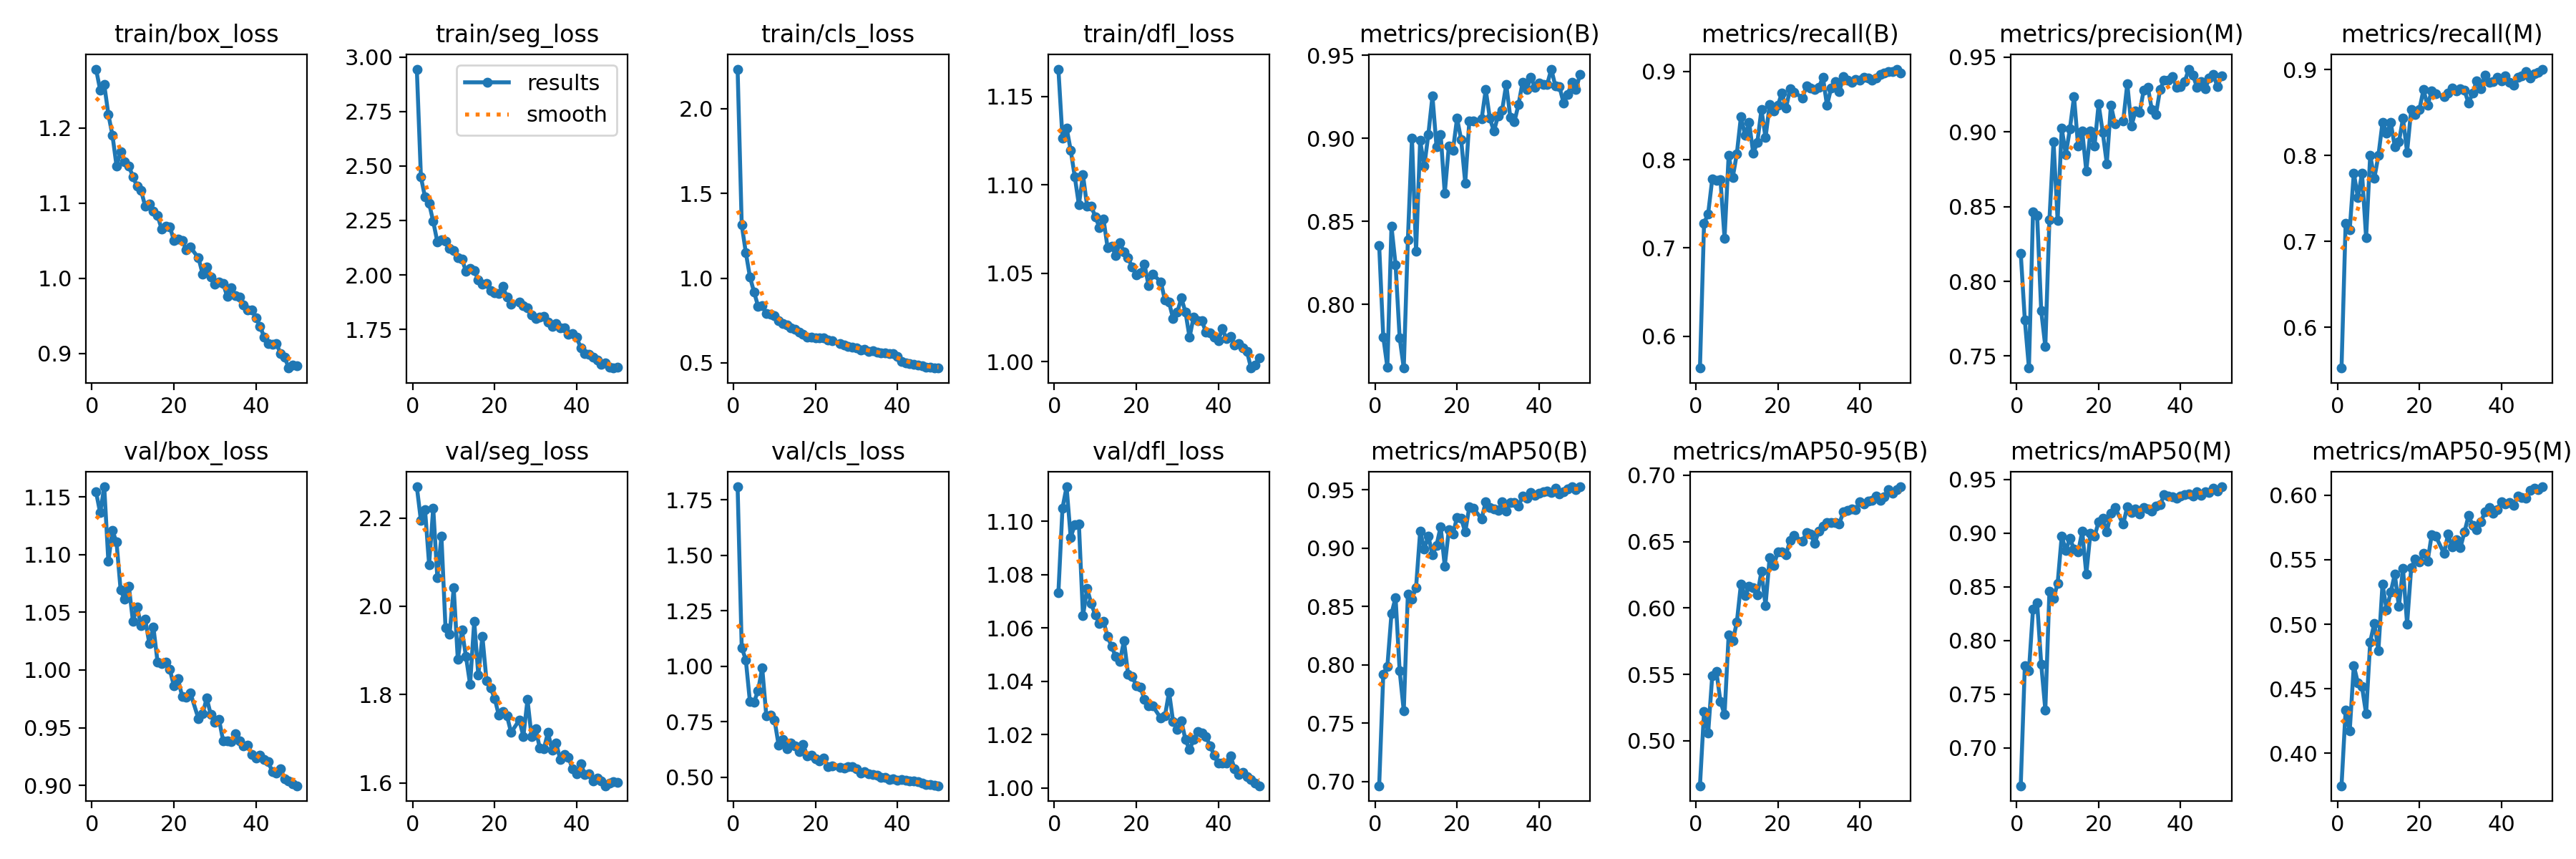

Values plotted in this chart, from the file beside it:
epoch, time, train/box_loss, train/seg_loss, train/cls_loss, train/dfl_loss, metrics/precision(B), metrics/recall(B), metrics/mAP50(B), metrics/mAP50-95(B), metrics/precision(M), metrics/recall(M), metrics/mAP50(M), metrics/mAP50-95(M), val/box_loss, val/seg_loss, val/cls_loss, val/dfl_loss, lr/pg0, lr/pg1, lr/pg2
1, 97.62, 1.278, 2.944, 2.234, 1.165, 0.8353, 0.564, 0.6964, 0.4661, 0.8188, 0.5527, 0.6646, 0.3747, 1.154, 2.27, 1.809, 1.073, 0.0005516, 0.0005516, 0.0005516
2, 159.8, 1.25, 2.449, 1.316, 1.126, 0.7804, 0.7281, 0.792, 0.522, 0.7742, 0.721, 0.7765, 0.4332, 1.136, 2.194, 1.085, 1.105, 0.001085, 0.001085, 0.001085
3, 223.4, 1.258, 2.357, 1.152, 1.132, 0.7622, 0.7388, 0.7987, 0.5056, 0.742, 0.7136, 0.7719, 0.4172, 1.159, 2.219, 1.029, 1.113, 0.001597, 0.001597, 0.001597
4, 292.4, 1.218, 2.328, 1.008, 1.12, 0.847, 0.778, 0.8437, 0.549, 0.8467, 0.7797, 0.8291, 0.4679, 1.094, 2.094, 0.8414, 1.094, 0.001568, 0.001568, 0.001568
5, 354.4, 1.19, 2.245, 0.919, 1.105, 0.8239, 0.7764, 0.8577, 0.5524, 0.8442, 0.7511, 0.835, 0.4545, 1.121, 2.223, 0.839, 1.099, 0.001535, 0.001535, 0.001535
6, 415.4, 1.149, 2.153, 0.8346, 1.089, 0.7798, 0.7777, 0.7947, 0.5296, 0.7802, 0.7796, 0.7777, 0.4515, 1.111, 2.065, 0.8901, 1.099, 0.001502, 0.001502, 0.001502
7, 475.7, 1.168, 2.161, 0.8387, 1.106, 0.7617, 0.7109, 0.7606, 0.5196, 0.7563, 0.7046, 0.7353, 0.4305, 1.069, 2.158, 0.9939, 1.065, 0.001469, 0.001469, 0.001469
8, 536, 1.155, 2.156, 0.7919, 1.088, 0.8388, 0.8049, 0.8604, 0.5795, 0.8412, 0.8007, 0.8457, 0.4864, 1.061, 1.951, 0.7781, 1.075, 0.001436, 0.001436, 0.001436
9, 595.4, 1.149, 2.12, 0.7874, 1.088, 0.9002, 0.7798, 0.8565, 0.5753, 0.8935, 0.7735, 0.8393, 0.5008, 1.073, 1.937, 0.7788, 1.069, 0.001403, 0.001403, 0.001403
10, 655.3, 1.135, 2.112, 0.7772, 1.082, 0.8319, 0.8068, 0.8664, 0.5893, 0.8407, 0.8, 0.8528, 0.4796, 1.042, 2.041, 0.7589, 1.065, 0.00137, 0.00137, 0.00137
11, 714.5, 1.122, 2.079, 0.7493, 1.076, 0.8987, 0.8488, 0.9143, 0.618, 0.9024, 0.8385, 0.897, 0.5311, 1.055, 1.88, 0.6453, 1.062, 0.001337, 0.001337, 0.001337
12, 773.4, 1.117, 2.074, 0.7338, 1.081, 0.8831, 0.8276, 0.8994, 0.6091, 0.8849, 0.8264, 0.884, 0.5113, 1.038, 1.946, 0.6691, 1.062, 0.001304, 0.001304, 0.001304
13, 832, 1.096, 2.016, 0.7246, 1.064, 0.9024, 0.8421, 0.9104, 0.6163, 0.9021, 0.8387, 0.8947, 0.5248, 1.044, 1.886, 0.6293, 1.057, 0.001271, 0.001271, 0.001271
14, 890.7, 1.099, 2.029, 0.7056, 1.065, 0.9254, 0.8072, 0.8941, 0.6151, 0.9235, 0.8105, 0.8851, 0.5387, 1.023, 1.823, 0.6537, 1.053, 0.001238, 0.001238, 0.001238
15, 950.1, 1.089, 2.019, 0.6998, 1.06, 0.8948, 0.8196, 0.9025, 0.61, 0.8905, 0.8159, 0.8821, 0.5137, 1.037, 1.966, 0.6404, 1.049, 0.001205, 0.001205, 0.001205
16, 1008, 1.083, 1.979, 0.6827, 1.067, 0.9024, 0.8567, 0.9184, 0.6275, 0.9007, 0.8433, 0.9017, 0.5433, 1.007, 1.844, 0.6155, 1.048, 0.001172, 0.001172, 0.001172
17, 1067, 1.065, 1.957, 0.667, 1.062, 0.8669, 0.8249, 0.8847, 0.6019, 0.8738, 0.804, 0.8618, 0.5, 1.006, 1.932, 0.6474, 1.055, 0.001139, 0.001139, 0.001139
18, 1126, 1.07, 1.961, 0.6539, 1.059, 0.8953, 0.8621, 0.9158, 0.638, 0.9004, 0.8536, 0.9, 0.5438, 1.007, 1.832, 0.5952, 1.043, 0.001106, 0.001106, 0.001106
19, 1185, 1.069, 1.927, 0.6529, 1.053, 0.8927, 0.8551, 0.9122, 0.6318, 0.8905, 0.8479, 0.8969, 0.5504, 1, 1.815, 0.5989, 1.042, 0.001073, 0.001073, 0.001073
20, 1243, 1.05, 1.917, 0.6486, 1.049, 0.9121, 0.8616, 0.9265, 0.6424, 0.9186, 0.8537, 0.9103, 0.5481, 0.9861, 1.791, 0.5843, 1.038, 0.00104, 0.00104, 0.00104
21, 1302, 1.052, 1.914, 0.647, 1.05, 0.8992, 0.8756, 0.9254, 0.6421, 0.8998, 0.8767, 0.9136, 0.5551, 0.9922, 1.754, 0.5722, 1.038, 0.001007, 0.001007, 0.001007
22, 1360, 1.05, 1.947, 0.647, 1.055, 0.8731, 0.8584, 0.9137, 0.6403, 0.8788, 0.8582, 0.9011, 0.5489, 0.9773, 1.762, 0.5881, 1.033, 0.0009739, 0.0009739, 0.0009739
23, 1419, 1.038, 1.897, 0.6337, 1.043, 0.9105, 0.8804, 0.9355, 0.651, 0.9179, 0.8754, 0.9186, 0.5693, 0.9761, 1.752, 0.5468, 1.031, 0.0009409, 0.0009409, 0.0009409
24, 1486, 1.041, 1.866, 0.631, 1.049, 0.9106, 0.8766, 0.9339, 0.6544, 0.9053, 0.8718, 0.9237, 0.5683, 0.9804, 1.714, 0.5496, 1.031, 0.0009078, 0.0009078, 0.0009078
26, 1606, 1.027, 1.875, 0.6156, 1.045, 0.9116, 0.8698, 0.9253, 0.6503, 0.9072, 0.8685, 0.9082, 0.5549, 0.9576, 1.742, 0.5459, 1.026, 0.0008418, 0.0008418, 0.0008418
27, 1668, 1.006, 1.86, 0.6072, 1.035, 0.9293, 0.8836, 0.9397, 0.6565, 0.9323, 0.8726, 0.9247, 0.5697, 0.962, 1.706, 0.5408, 1.027, 0.0008088, 0.0008088, 0.0008088
28, 1727, 1.015, 1.85, 0.596, 1.033, 0.912, 0.8811, 0.9349, 0.6554, 0.9039, 0.8789, 0.919, 0.5599, 0.9757, 1.789, 0.5463, 1.036, 0.0007758, 0.0007758, 0.0007758
29, 1787, 1.002, 1.816, 0.5927, 1.024, 0.9042, 0.8798, 0.9336, 0.6486, 0.9139, 0.8756, 0.9227, 0.5657, 0.9612, 1.705, 0.5467, 1.025, 0.0007428, 0.0007428, 0.0007428
30, 1845, 0.9921, 1.799, 0.5905, 1.028, 0.9135, 0.8817, 0.9326, 0.658, 0.9128, 0.8777, 0.9177, 0.5592, 0.9547, 1.723, 0.5388, 1.022, 0.0007098, 0.0007098, 0.0007098
31, 1905, 0.995, 1.806, 0.5777, 1.036, 0.9168, 0.8934, 0.9396, 0.6618, 0.9278, 0.8759, 0.924, 0.5716, 0.9572, 1.679, 0.5175, 1.025, 0.0006768, 0.0006768, 0.0006768
32, 1966, 0.9932, 1.81, 0.5784, 1.028, 0.9325, 0.8613, 0.9319, 0.6644, 0.9299, 0.8609, 0.9221, 0.5843, 0.9387, 1.677, 0.5258, 1.018, 0.0006438, 0.0006438, 0.0006438
33, 2026, 0.9756, 1.785, 0.5672, 1.014, 0.9126, 0.8809, 0.9389, 0.6644, 0.9148, 0.873, 0.9204, 0.5768, 0.9383, 1.715, 0.5165, 1.014, 0.0006108, 0.0006108, 0.0006108
34, 2086, 0.9877, 1.763, 0.5709, 1.025, 0.9101, 0.8883, 0.9389, 0.6644, 0.9117, 0.8872, 0.9248, 0.5732, 0.9377, 1.674, 0.5135, 1.018, 0.0005778, 0.0005778, 0.0005778
35, 2145, 0.9769, 1.777, 0.5638, 1.023, 0.9204, 0.8774, 0.9358, 0.6635, 0.9284, 0.8775, 0.9263, 0.5792, 0.9449, 1.69, 0.5092, 1.021, 0.0005448, 0.0005448, 0.0005448
36, 2204, 0.9754, 1.757, 0.5596, 1.023, 0.9339, 0.8937, 0.9447, 0.6723, 0.9346, 0.8936, 0.9355, 0.5872, 0.9384, 1.653, 0.4992, 1.021, 0.0005118, 0.0005118, 0.0005118
37, 2263, 0.9646, 1.758, 0.558, 1.017, 0.9293, 0.8897, 0.9427, 0.6732, 0.9347, 0.8855, 0.9341, 0.5906, 0.9341, 1.665, 0.5009, 1.019, 0.0004788, 0.0004788, 0.0004788
38, 2323, 0.9578, 1.73, 0.5554, 1.016, 0.9369, 0.8876, 0.9475, 0.6747, 0.9371, 0.8861, 0.9339, 0.5861, 0.9351, 1.658, 0.4906, 1.016, 0.0004458, 0.0004458, 0.0004458
39, 2382, 0.958, 1.731, 0.5566, 1.014, 0.9307, 0.8908, 0.9452, 0.6738, 0.93, 0.8908, 0.9322, 0.5888, 0.9269, 1.632, 0.492, 1.012, 0.0004127, 0.0004127, 0.0004127
40, 2441, 0.9473, 1.714, 0.5371, 1.012, 0.9333, 0.8903, 0.9473, 0.6799, 0.9304, 0.8868, 0.9342, 0.5949, 0.9237, 1.621, 0.486, 1.009, 0.0003797, 0.0003797, 0.0003797
41, 2498, 0.9364, 1.665, 0.5098, 1.019, 0.9324, 0.8934, 0.9484, 0.6782, 0.9335, 0.8926, 0.936, 0.5935, 0.926, 1.644, 0.4894, 1.009, 0.0003467, 0.0003467, 0.0003467
42, 2553, 0.9221, 1.64, 0.5011, 1.013, 0.9326, 0.8922, 0.949, 0.6803, 0.942, 0.8849, 0.9367, 0.5943, 0.9223, 1.619, 0.4864, 1.009, 0.0003137, 0.0003137, 0.0003137
43, 2606, 0.9132, 1.637, 0.4964, 1.014, 0.9417, 0.8899, 0.9474, 0.681, 0.9381, 0.8817, 0.9343, 0.592, 0.9207, 1.62, 0.4847, 1.012, 0.0002807, 0.0002807, 0.0002807
44, 2659, 0.9119, 1.622, 0.4931, 1.01, 0.9314, 0.8927, 0.9511, 0.6844, 0.9298, 0.8915, 0.9383, 0.5992, 0.9118, 1.605, 0.4826, 1.007, 0.0002477, 0.0002477, 0.0002477
45, 2714, 0.9132, 1.609, 0.4884, 1.01, 0.9309, 0.8963, 0.9466, 0.6812, 0.9334, 0.8925, 0.9353, 0.5984, 0.9105, 1.611, 0.4815, 1.005, 0.0002147, 0.0002147, 0.0002147
46, 2767, 0.9003, 1.589, 0.4823, 1.008, 0.9212, 0.8979, 0.9483, 0.6838, 0.9289, 0.8982, 0.9382, 0.5979, 0.9143, 1.604, 0.4736, 1.006, 0.0001817, 0.0001817, 0.0001817
47, 2820, 0.8955, 1.596, 0.476, 1.006, 0.9262, 0.8997, 0.9506, 0.689, 0.936, 0.8903, 0.938, 0.604, 0.9059, 1.594, 0.4671, 1.004, 0.0001487, 0.0001487, 0.0001487
48, 2875, 0.8806, 1.578, 0.4727, 0.9963, 0.9337, 0.9, 0.9526, 0.6866, 0.9382, 0.8951, 0.9415, 0.6056, 0.9037, 1.6, 0.4661, 1.003, 0.0001157, 0.0001157, 0.0001157
49, 2929, 0.8844, 1.573, 0.4709, 0.9979, 0.9294, 0.9025, 0.9503, 0.6893, 0.9302, 0.8971, 0.9394, 0.6044, 0.9014, 1.604, 0.4643, 1.002, 8.26832e-05, 8.26832e-05, 8.26832e-05
50, 2982, 0.8839, 1.577, 0.4696, 1.002, 0.9384, 0.8981, 0.9524, 0.6912, 0.9375, 0.9007, 0.943, 0.6066, 0.8996, 1.602, 0.4617, 1.001, 4.96766e-05, 4.96766e-05, 4.96766e-05
